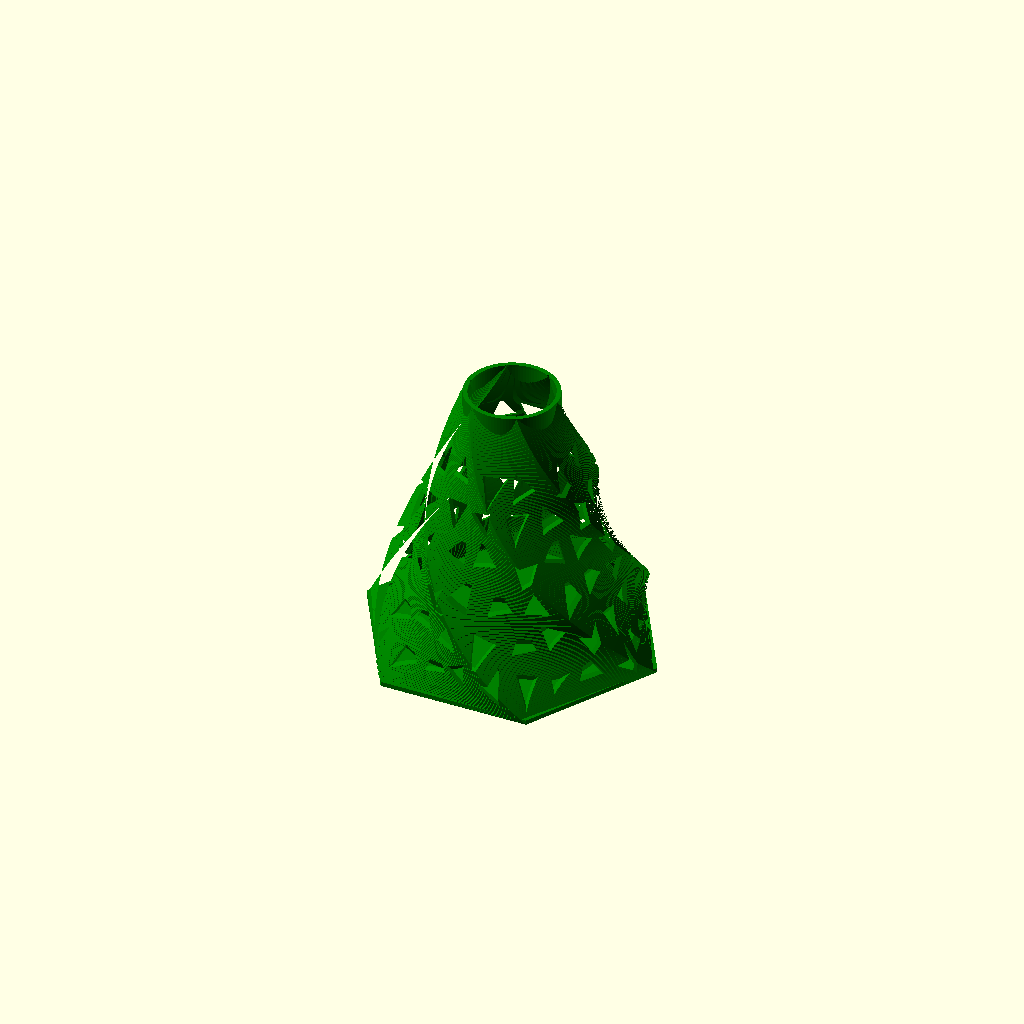
Cell 1 — every parameter at its default value.
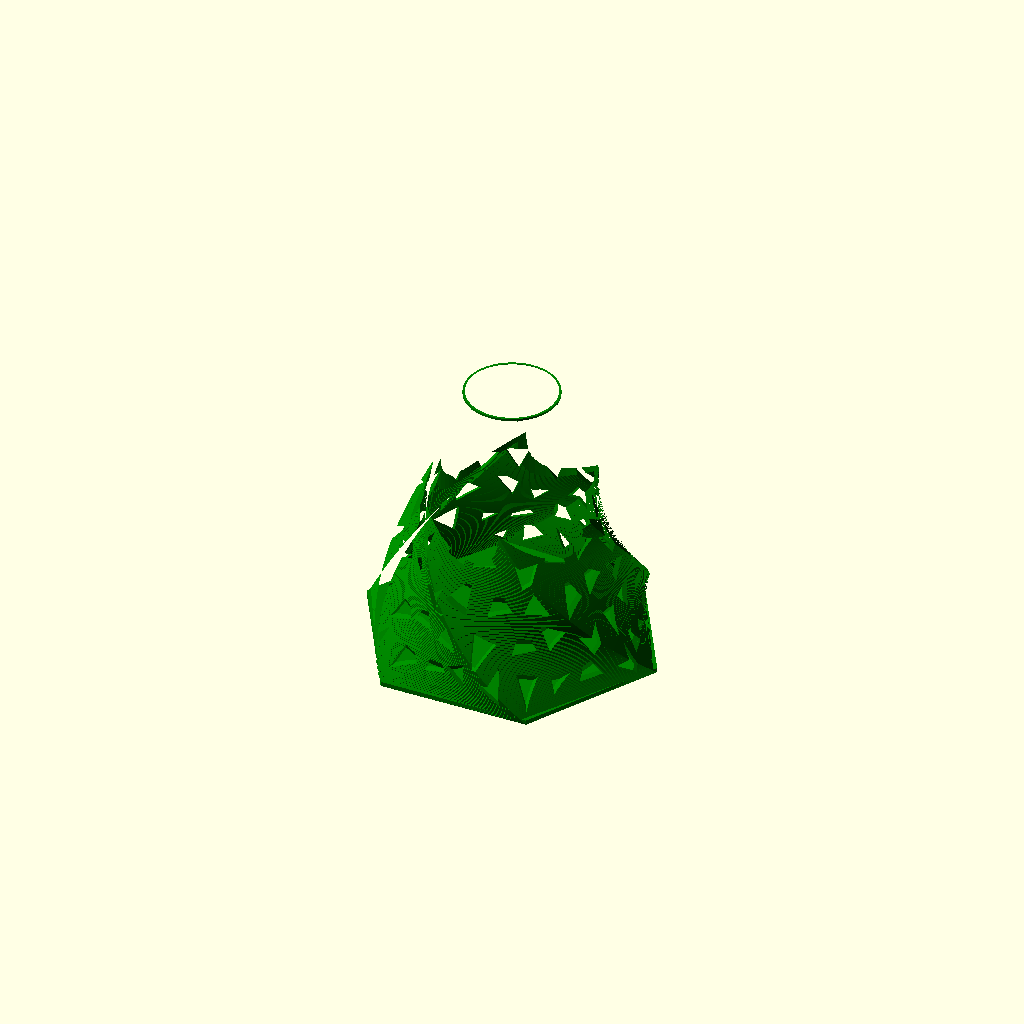
Cell 2: the same model with light_base_dia = 74.8.
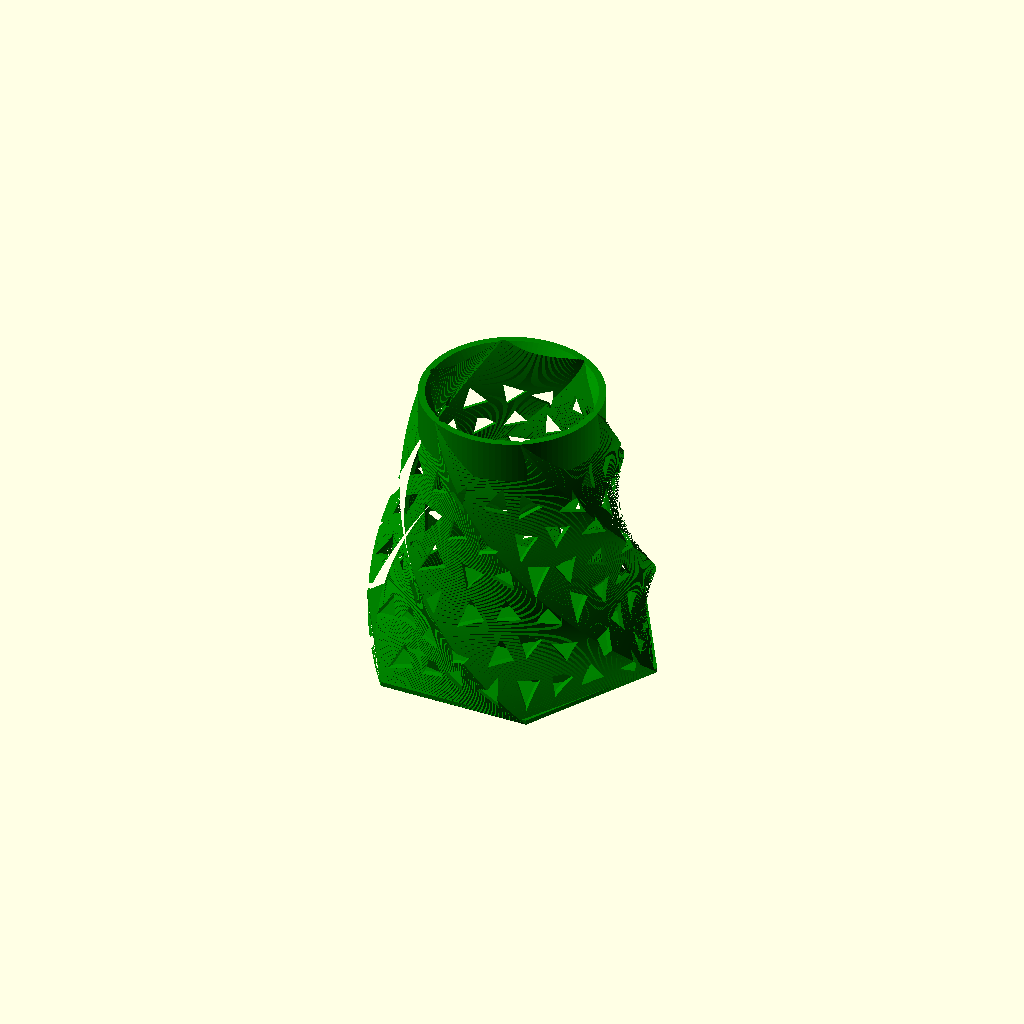
Cell 3: the same model with light_top_dia = 72.4.
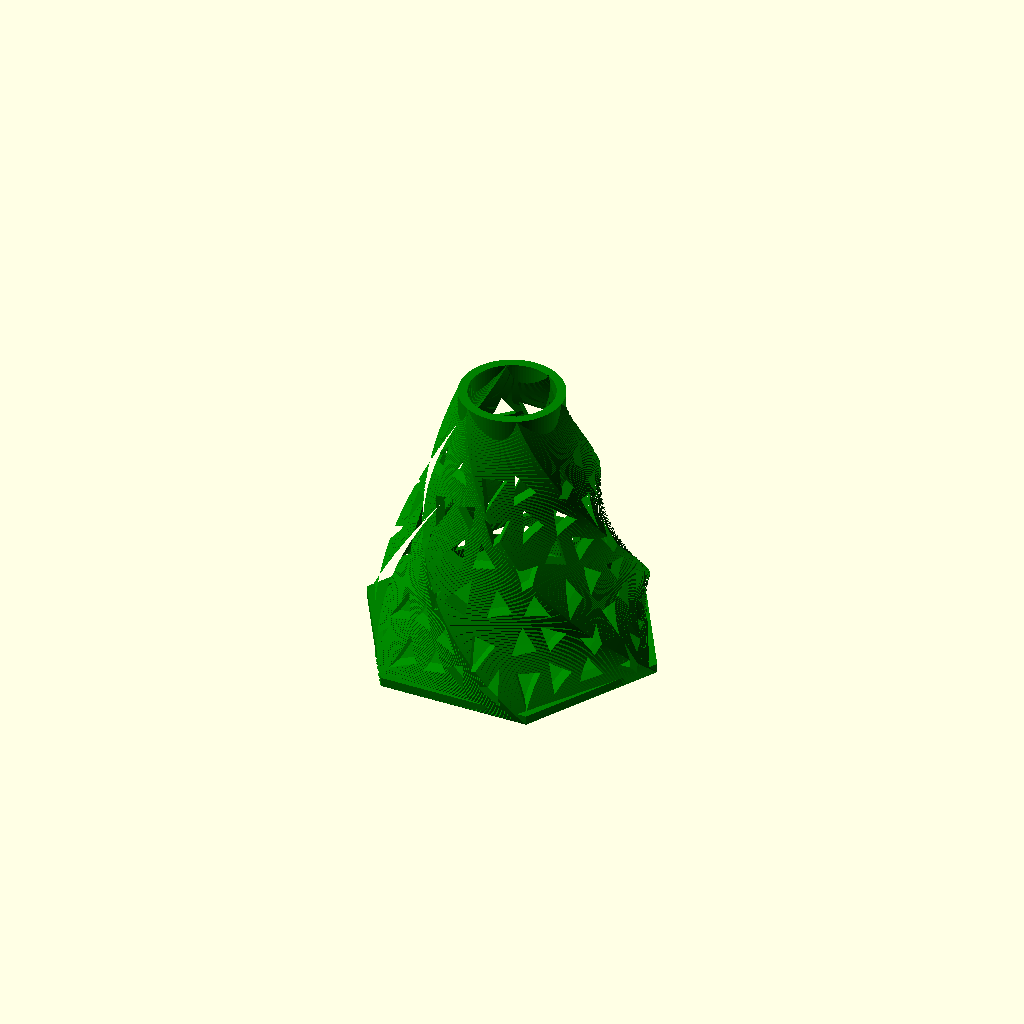
Cell 4: wall_thickness = 4 (everything else at default).
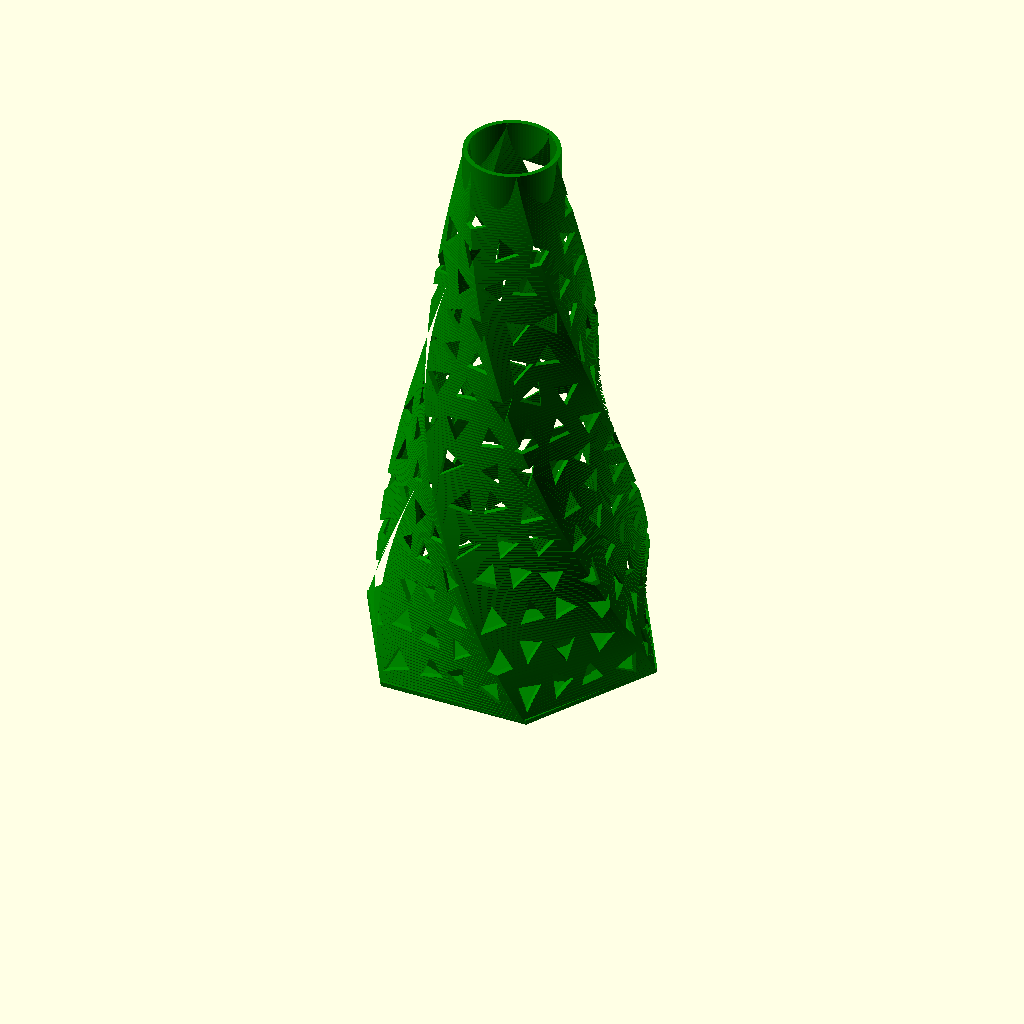
Cell 5: total_height = 240 (everything else at default).
One fixed orthographic camera (rotation 55°, 0°, 25°; colour scheme Cornfield) for every cell.
Source of the model, lamp_lattice/lamp_v2.scad:
// Lampshade V2 Parameters
light_base_dia = 37.4;
light_top_dia = 36.2;
light_height = 18;

wall_thickness = 2;

// Derived Dimensions
neck_inner_r_base = light_base_dia / 2;
neck_inner_r_top = light_top_dia / 2;

// Body Parameters
total_height = 120; // Slightly taller for twisting effect
base_radius = 65;
top_radius = neck_inner_r_top + wall_thickness; 

// Twist Parameters
twist_angle = 120;
slices = 200; // Resolution along Z for twist

// Lattice Parameters
triangle_size = 6;      // Fixed size
min_distance = 5;       // Minimum distance between triangles
// Cell size roughly: triangle height (~9) + spacing (5) + margin
// Tri 6mm radius -> side 10.4 -> height 9.
// 9 + 5 = 14. Let's use 16mm vertical spacing and similar arc length.
cell_height = 16;       
jitter_amount = 2;      // Random offset max

seed = 42;

$fn = 100;

// Function for radius at height z (Linear taper for now, but twisted by geometry)
function radius_at_z(z) = base_radius - (base_radius - top_radius) * (z / total_height);

module undulating_body() {
    linear_extrude(height = total_height, twist = twist_angle, scale = top_radius / base_radius, slices = slices)
    translate([0,0,0])
    circle(r = base_radius, $fn = 6); // Hexagon base twisted becomes undulating
}

module hollow_body() {
    difference() {
        union() {
            undulating_body();
            // Solid circular collar for light fitting stability
            translate([0, 0, total_height - light_height])
            cylinder(h = light_height, r = top_radius);
        }
        
        // Hollow out inside following the same twist roughly, or just conical?
        // A simple conical hole is safe and easy for the bulb.
        // But to maintain wall thickness, we should probably scale the inner one too.
        
        translate([0,0,-1])
        linear_extrude(height = total_height + 2, twist = twist_angle, scale = (top_radius - wall_thickness) / (base_radius - wall_thickness), slices = slices)
        circle(r = base_radius - wall_thickness, $fn = 6);
        
        // Ensure the light fitting fits perfectly at the top
        // This cuts a precise cylinder/cone for the socket at the top
        translate([0, 0, total_height - light_height])
        cylinder(h = light_height + 1, r1 = neck_inner_r_base, r2 = neck_inner_r_top);
        
        // And clear the path below it for the bulb
        translate([0, 0, -1])
        cylinder(h = total_height, r = neck_inner_r_base);
    }
}

module random_lattice() {
    // Jittered Grid Approach to guarantee spacing
    
    // Calculate number of rows
    // Start a bit up, end near the very top
    z_start = 10;
    z_end = total_height - 5;
    
    num_rows = floor((z_end - z_start) / cell_height);
    
    for (row = [0 : num_rows]) {
        base_z = z_start + row * cell_height;
        
        // Calculate radius and circumference at this height
        r = radius_at_z(base_z);
        circ = 2 * PI * r;
        
        // Calculate columns for this row to maintain cell width ~ cell_height
        num_cols = floor(circ / cell_height);
        ang_step = 360 / num_cols;
        
        // Pseudo-random offset for this row to break vertical alignment
        row_offset = rands(0, 360, 1, seed + row)[0];
        
        for (col = [0 : num_cols - 1]) {
            // Base angle
            base_angle = col * ang_step + row_offset;
            
            // Jitter
            // We use standard rands. To keep it deterministic per cell, seed logic:
            s_cell = seed + row * 100 + col;
            j_z = rands(-jitter_amount, jitter_amount, 1, s_cell)[0];
            j_a = rands(-jitter_amount, jitter_amount, 1, s_cell + 1)[0] / r * 180 / PI; // Approx angle jitter
            
            final_z = base_z + j_z;
            final_a = base_angle + j_a;
            
            // Ensure z is within bounds
            if (final_z > 5 && final_z < total_height - light_height - 5) {
                r_at_z = radius_at_z(final_z);
                
                translate([0, 0, final_z])
                rotate([0, 0, final_a])
                translate([r_at_z, 0, 0])
                // Rotate to match general slope
                rotate([0, atan((base_radius - top_radius)/total_height), 0])
                rotate([0, 90, 0])
                rotate([0,0, rands(0,360,1, s_cell+2)[0]]) // Random rotation of triangle
                cylinder(r = triangle_size, h = wall_thickness * 10, $fn=3, center=true);
            }
        }
    }
}

module base_plate() {
    // Hexagonal base plate to match twisted body bottom?
    // Or circular. User said "circle to the base" in V1.
    // But V1 body was conical. V2 body is twisted hexagon (= undulating).
    // Let's make a base plate that fits the bottom shape.
    linear_extrude(height = wall_thickness)
    circle(r = base_radius, $fn = 6);
}

// Main Assembly
color("green") {
    difference() {
        hollow_body();
        random_lattice();
    }
    base_plate();
}
Customizer parameters (derived from the source; name, type, default, range or options):
light_base_dia: number, default 37.4
light_top_dia: number, default 36.2
light_height: number, default 18
wall_thickness: number, default 2
total_height: number, default 120
base_radius: number, default 65
twist_angle: number, default 120
slices: number, default 200
triangle_size: number, default 6
min_distance: number, default 5
cell_height: number, default 16
jitter_amount: number, default 2
seed: number, default 42
